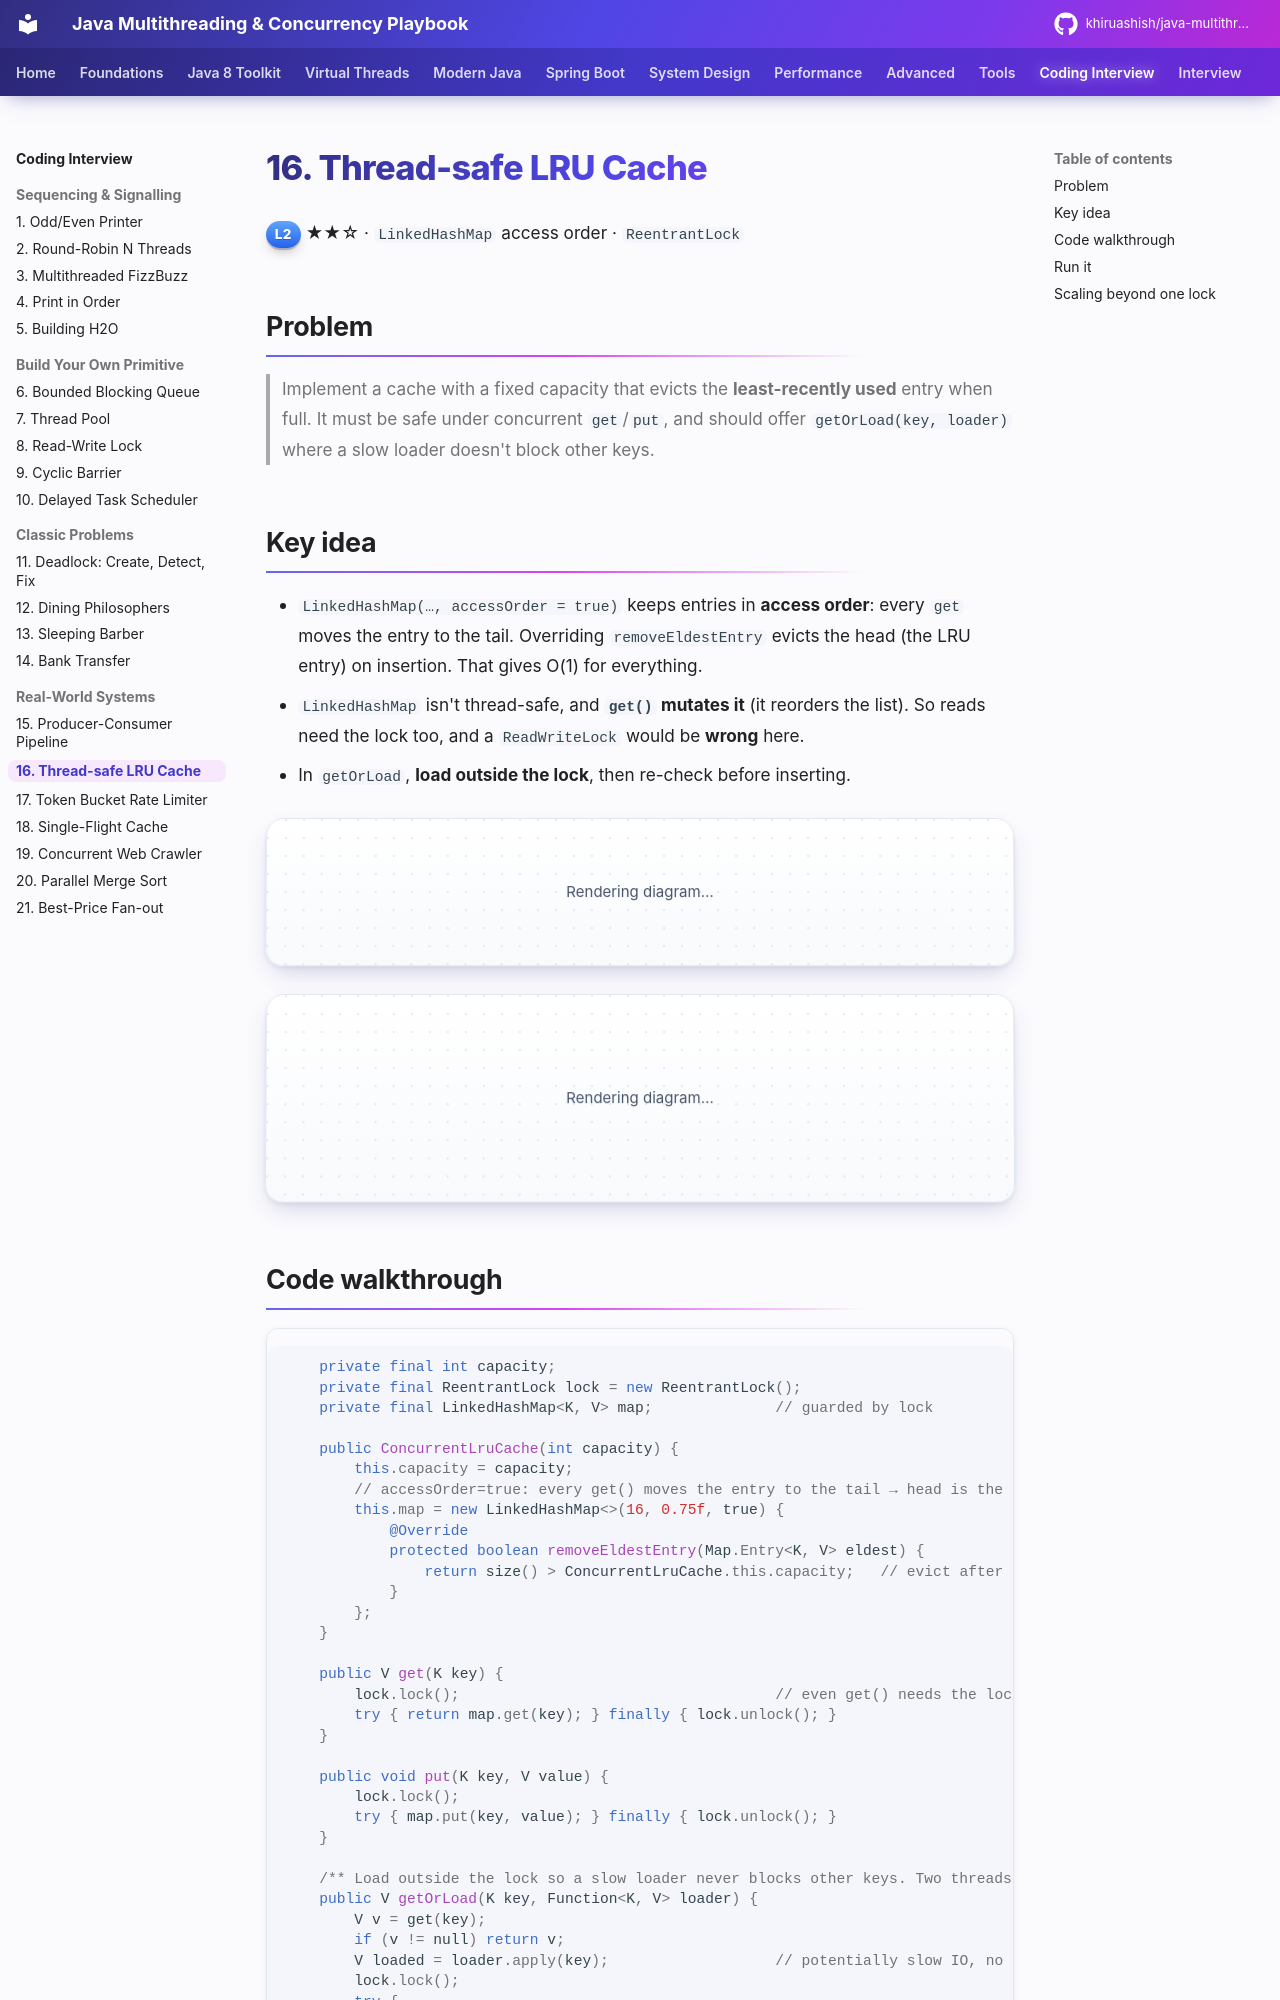

repository: khiruashish/java-multithreading-playbook · page: coding-interview/16-lru-cache/index.html · generator: mkdocs

# 16. Thread-safe LRU Cache

<span class="level l2">L2</span> ★★☆ · `LinkedHashMap` access order · `ReentrantLock`

## Problem

> Implement a cache with a fixed capacity that evicts the **least-recently used** entry when full. It must be safe under concurrent
> `get`/`put`, and should offer `getOrLoad(key, loader)` where a slow loader doesn't block other keys.

## Key idea

* `LinkedHashMap(…, accessOrder = true)` keeps entries in **access order**: every `get` moves the entry to the tail. Overriding
  `removeEldestEntry` evicts the head (the LRU entry) on insertion. That gives O(1) for everything.
* `LinkedHashMap` isn't thread-safe, and **`get()` mutates it** (it reorders the list). So reads need the lock too, and a
  `ReadWriteLock` would be **wrong** here.
* In `getOrLoad`, **load outside the lock**, then re-check before inserting.

```mermaid
flowchart LR
    subgraph "access-ordered list (head = LRU)"
      direction LR
      K2[2] --> K3[3] --> K1[1]
    end
    G["get(1)"] -.moves 1 to tail.-> K1
    P["put(4) → size 4 > 3"] -.evicts head.-> K2
```

```mermaid
sequenceDiagram
    participant T1 as thread 1
    participant C as cache (lock)
    participant DB as loader (slow)
    participant T2 as thread 2
    T1->>C: get(k) → miss (lock held briefly)
    T1->>DB: load(k)  — NO lock held
    T2->>C: get(other) → served immediately
    DB-->>T1: value
    T1->>C: lock, re-check k (another thread may have loaded it), put, unlock
```
